Run: headless pygame with SDL's dummy video driver; simulated clock (each Clock.tick advances the game by its frame time, no real sleeping); random seed 0; keys injected as events and as key.get_pressed() state; no mouse input.
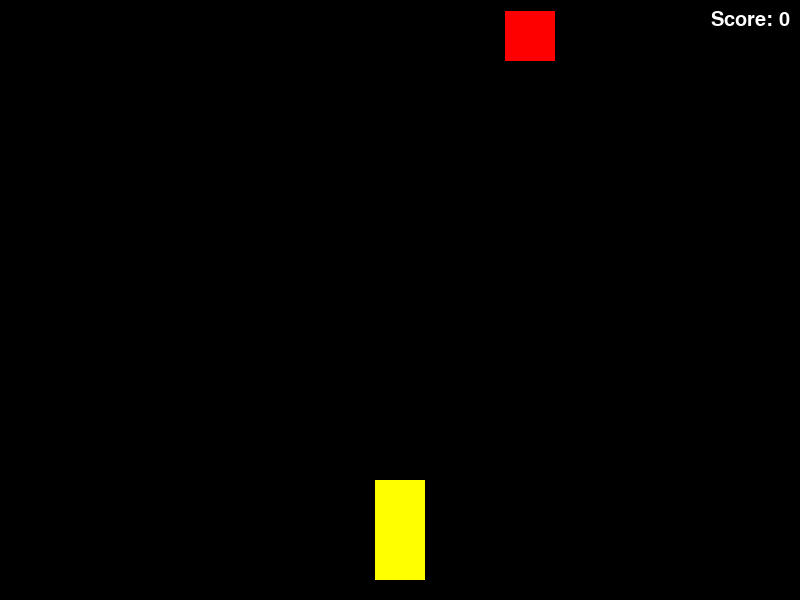
Frame 1 of 4 · flips 1–60 · no input
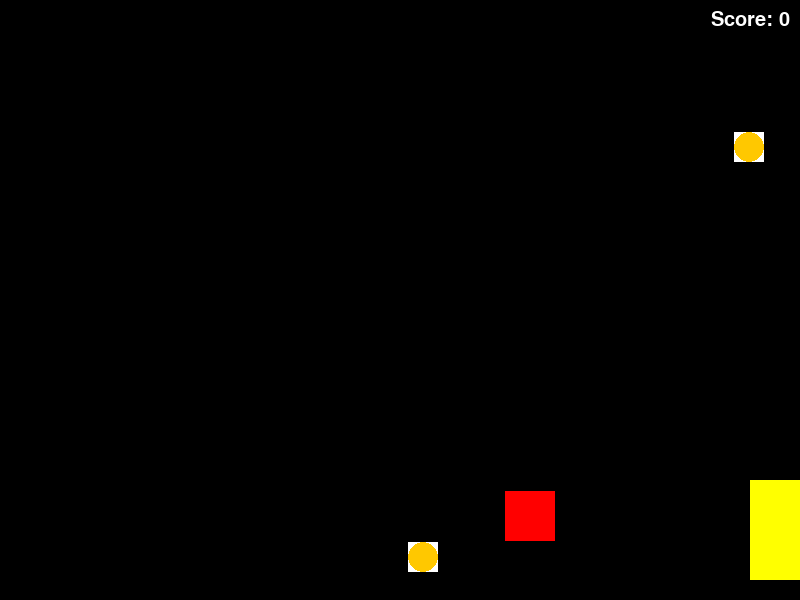
Frame 2 of 4 · flips 61–180 · tapped SPACE, RETURN · held RIGHT (→), D
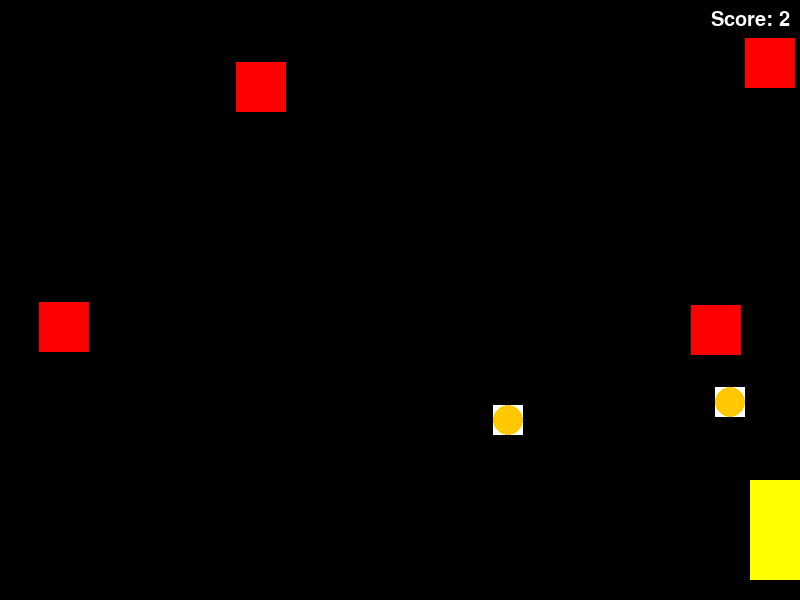
Frame 3 of 4 · flips 181–300 · held DOWN (↓), S
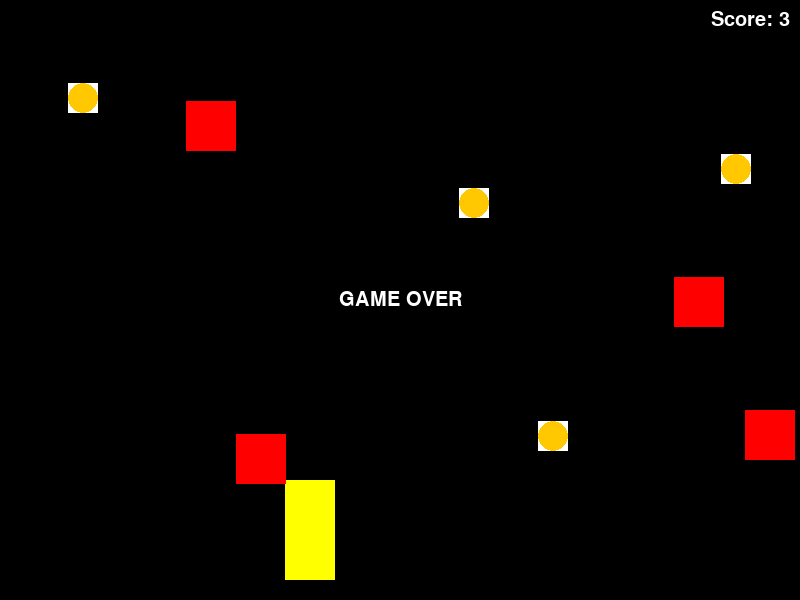
Frame 4 of 4 · flips 301–420 · held LEFT (←), A, UP (↑), W

The pygame program that drew these frames:

import pygame
import random

# Initialize Pygame
pygame.init()

# Screen dimensions
WIDTH, HEIGHT = 800, 600
SCREEN = pygame.display.set_mode((WIDTH, HEIGHT))
pygame.display.set_caption("Pygame Racer")

# Colors
WHITE = (255, 255, 255)
YELLOW = (255, 255, 0)
RED = (255, 0, 0)

# Player properties
PLAYER_WIDTH = 50
PLAYER_HEIGHT = 100
PLAYER_COLOR = YELLOW
PLAYER_SPEED = 5

# Enemy properties
ENEMY_WIDTH = 50
ENEMY_HEIGHT = 50
ENEMY_COLOR = RED
ENEMY_SPEED = 4

# Coin properties
COIN_RADIUS = 15
COIN_COLOR = (255, 200, 0)
COIN_SPAWN_RATE = 0.02  # Chance of spawning a coin per frame
COIN_WEIGHTS = [1, 2, 3]  # Different weights for coins

# Fonts
font = pygame.font.SysFont(None, 30)

# Player class
class Player(pygame.sprite.Sprite):
    def __init__(self):
        super().__init__()
        self.image = pygame.Surface((PLAYER_WIDTH, PLAYER_HEIGHT))
        self.image.fill(PLAYER_COLOR)
        self.rect = self.image.get_rect()
        self.rect.centerx = WIDTH // 2
        self.rect.bottom = HEIGHT - 20
        self.speed_x = 0

    def update(self):
        self.speed_x = 0
        keys = pygame.key.get_pressed()
        if keys[pygame.K_LEFT]:
            self.speed_x = -PLAYER_SPEED
        if keys[pygame.K_RIGHT]:
            self.speed_x = PLAYER_SPEED
        self.rect.x += self.speed_x
        # Keep player in screen bounds
        self.rect.x = max(0, min(self.rect.x, WIDTH - PLAYER_WIDTH))

# Enemy class
class Enemy(pygame.sprite.Sprite):
    def __init__(self):
        super().__init__()
        self.image = pygame.Surface((ENEMY_WIDTH, ENEMY_HEIGHT))
        self.image.fill(ENEMY_COLOR)
        self.rect = self.image.get_rect()
        self.rect.x = random.randrange(0, WIDTH - ENEMY_WIDTH)
        self.rect.y = random.randrange(-1000, -ENEMY_HEIGHT)  # Off-screen initially

    def update(self):
        self.rect.y += ENEMY_SPEED
        # Respawn the enemy if it goes off-screen
        if self.rect.top > HEIGHT:
            self.rect.x = random.randrange(0, WIDTH - ENEMY_WIDTH)
            self.rect.y = random.randrange(-1000, -ENEMY_HEIGHT)

# Coin class
class Coin(pygame.sprite.Sprite):
    def __init__(self):
        super().__init__()
        # Randomly choose a weight for the coin
        self.weight = random.choice(COIN_WEIGHTS)
        self.image = pygame.Surface((COIN_RADIUS*2, COIN_RADIUS*2))
        self.image.fill(WHITE)
        pygame.draw.circle(self.image, COIN_COLOR, (COIN_RADIUS, COIN_RADIUS), COIN_RADIUS)
        self.rect = self.image.get_rect()
        self.rect.x = random.randrange(0, WIDTH - COIN_RADIUS*2)
        self.rect.y = random.randrange(-1000, -COIN_RADIUS*2)  # Off-screen initially

    def update(self):
        self.rect.y += 5
        # Respawn the coin if it goes off-screen
        if self.rect.top > HEIGHT:
            self.rect.x = random.randrange(0, WIDTH - COIN_RADIUS*2)
            self.rect.y = random.randrange(-1000, -COIN_RADIUS*2)

# Group for all sprites
all_sprites = pygame.sprite.Group()
enemies_group = pygame.sprite.Group()
coins_group = pygame.sprite.Group()

# Create player
player = Player()
all_sprites.add(player)

# Main loop
running = True
score = 0
coin_counter = 0  # Counter for tracking the number of collected coins
clock = pygame.time.Clock()

# Function to display game over message
def show_game_over():
    game_over_text = font.render("GAME OVER", True, WHITE)
    SCREEN.blit(game_over_text, (WIDTH // 2 - game_over_text.get_width() // 2, HEIGHT // 2 - game_over_text.get_height() // 2))
    pygame.display.flip()
    pygame.time.delay(2000)  # Delay for 2 seconds
    pygame.quit()
    quit()

# Game loop
while running:
    # Event handling
    for event in pygame.event.get():
        if event.type == pygame.QUIT:
            running = False

    # Spawn enemies randomly
    if random.random() < 0.01:
        enemy = Enemy()
        all_sprites.add(enemy)
        enemies_group.add(enemy)

    # Spawn coins randomly
    if random.random() < COIN_SPAWN_RATE:
        coin = Coin()
        all_sprites.add(coin)
        coins_group.add(coin)

    # Collision detection with coins
    hits = pygame.sprite.spritecollide(player, coins_group, True)
    for hit in hits:
        score += 1
        coin_counter += hit.weight
        # Increase enemy speed when the player earns N coins
        if coin_counter >= 10:
            ENEMY_SPEED += 1
            coin_counter = 0  # Reset coin counter

    # Collision detection with enemies
    hits = pygame.sprite.spritecollide(player, enemies_group, False)
    if hits:
        show_game_over()

    # Update
    all_sprites.update()

    # Draw
    SCREEN.fill((0, 0, 0))
    all_sprites.draw(SCREEN)

    # Display score
    score_text = font.render("Score: " + str(score), True, WHITE)
    SCREEN.blit(score_text, (WIDTH - score_text.get_width() - 10, 10))

    pygame.display.flip()
    clock.tick(60)

pygame.quit()
